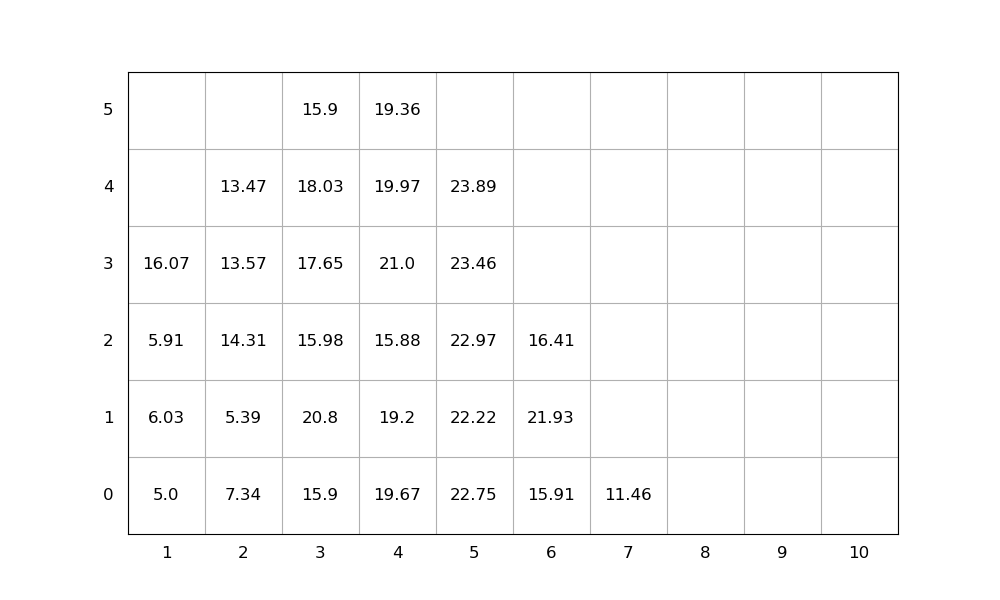

The table this chart was drawn from, first rows:
idx, loc_x, loc_y, loc_z, weight, group, score, seq, emerg, reloc, size(ft)
1, 5, 0, 0, 22.75, 0, 22.75, 1, 0, 1.0, 20
2, 3, 0, 0, 15.9, 0, 15.9, 2, 0, 1.0, 20
3, 3, 0, 1, 20.8, 0, 20.8, 3, 0, 1.0, 20
4, 3, 0, 2, 15.98, 0, 15.98, 4, 0, 1.0, 20
5, 3, 0, 3, 17.65, 0, 17.65, 5, 0, 1.0, 20
6, 4, 0, 0, 19.67, 0, 19.67, 6, 0, 1.0, 20
7, 4, 0, 1, 19.2, 0, 19.2, 7, 0, 1.0, 20
8, 5, 0, 1, 22.22, 0, 22.22, 8, 0, 1.0, 20
9, 3, 0, 4, 18.03, 0, 18.03, 9, 0, 1.0, 20
10, 4, 0, 2, 15.88, 0, 15.88, 10, 0, 1.0, 20
11, 6, 0, 0, 15.91, 0, 15.91, 11, 0, 0, 20
12, 4, 0, 3, 21.0, 0, 21.0, 12, 0, 1.0, 20
13, 5, 0, 2, 22.97, 0, 22.97, 13, 0, 1.0, 20
14, 6, 0, 1, 21.93, 0, 21.93, 14, 0, 1.0, 20
15, 2, 0, 0, 7.34, 0, 7.34, 15, 0, 1.0, 20
16, 3, 0, 5, 15.9, 0, 15.9, 16, 0, 1.0, 20
17, 2, 0, 1, 5.39, 0, 5.39, 17, 0, 1.0, 20
18, 6, 0, 2, 16.41, 0, 16.41, 18, 0, 1.0, 20
19, 5, 0, 3, 23.46, 0, 23.46, 19, 0, 1.0, 20
20, 5, 0, 4, 23.89, 0, 23.89, 20, 0, 1.0, 20
21, 2, 0, 2, 14.31, 0, 14.31, 21, 0, 1.0, 20
22, 4, 0, 4, 19.97, 0, 19.97, 22, 0, 1.0, 20
23, 2, 0, 3, 13.57, 0, 13.57, 23, 0, 1.0, 20
24, 2, 0, 4, 13.47, 0, 13.47, 24, 0, 1.0, 20
25, 1, 0, 0, 5.0, 0, 5.0, 25, 0, 1.0, 20
26, 1, 0, 1, 6.03, 0, 6.03, 26, 0, 1.0, 20
27, 1, 0, 2, 5.91, 0, 5.91, 27, 0, 1.0, 20
28, 1, 0, 3, 16.07, 0, 16.07, 28, 0, 1.0, 20
29, 4, 0, 5, 19.36, 0, 19.36, 29, 0, 1.0, 20
30, 7, 0, 0, 11.46, 0, 11.46, 30, 0, 0, 20
